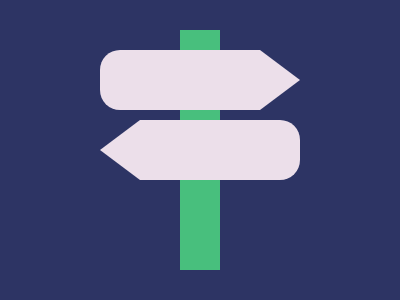

Write a web page that renders exactly this picture using CSS.

<p><p d><dt><dt a><dl><style>*{background:#2D3464;margin:0}p{width:40;height:240;background:#48BF7D;translate:180px 30px}dl,[d],dt{background:#ECDFEA;height:60;width:40}dt{width:160;translate:100px -250px;border-radius:20px 0 0 20px}[a]{border-radius:0 20px 20px 0;translate:140px -240px}dl{translate:120px -70px;clip-path:polygon(0 0,0 100%,100%50%);box-shadow:100px 100px}[d]{translate:100px -120px;clip-path:polygon(100%0,0 50%,100%100%
